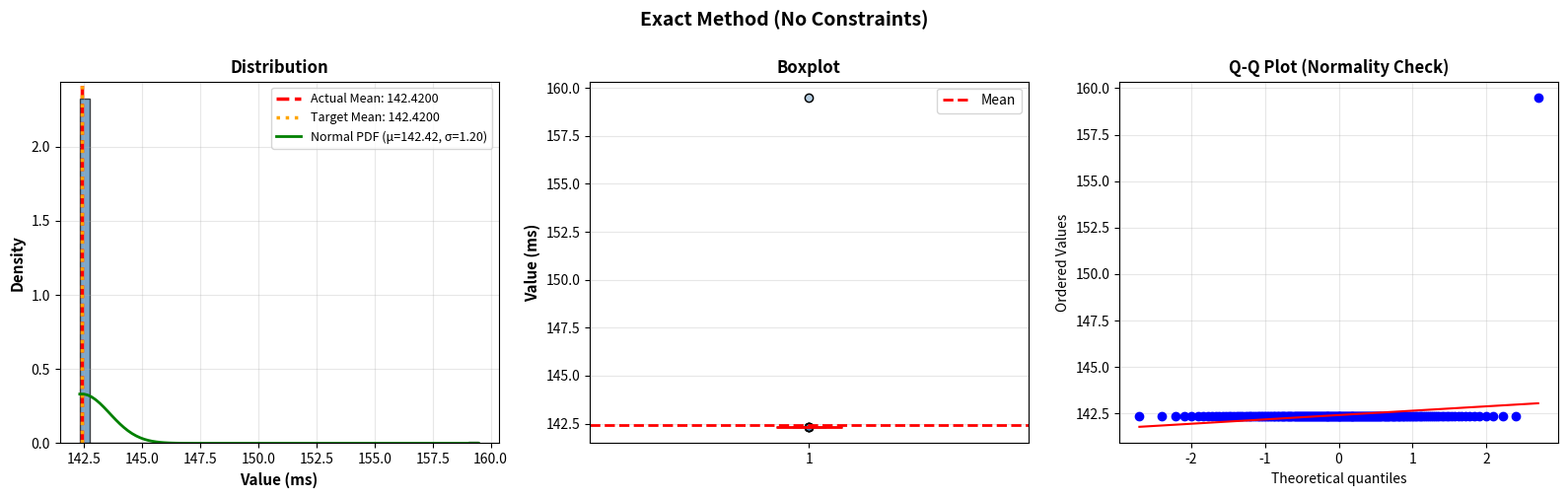

The matplotlib source for this figure:
import numpy as np
import matplotlib.pyplot as plt
import pandas as pd
import seaborn as sns
from scipy import stats


def generate_inference_times_exact(n_samples=203,
                                   mean=100.0,
                                   std=15.0,
                                   min_value=None,
                                   max_value=None,
                                   outliers_count=0,
                                   outliers_values=None,
                                   seed=42,
                                   tolerance=1e-6):
    """
    Genera esattamente n_samples con media e std PRECISE.

    Parameters:
    -----------
    n_samples : int
        Numero totale di campioni (default: 203)
    mean : float
        Media ESATTA desiderata (ms)
    std : float
        Deviazione standard ESATTA desiderata (ms)
    min_value : float, optional
        Valore minimo assoluto
    max_value : float, optional
        Valore massimo assoluto
    outliers_count : int
        Numero di outlier da inserire
    outliers_values : list, optional
        Valori esatti degli outlier (se None, vengono generati random)
    seed : int
        Seed per riproducibilità
    tolerance : float
        Tolleranza per convergenza (default: 1e-6)

    Returns:
    --------
    np.array : Array con media e std esatte
    """
    np.random.seed(seed)

    # Genera outlier se specificati
    if outliers_count > 0:
        if outliers_values is not None:
            outliers = np.array(outliers_values[:outliers_count])
        else:
            # Outlier lontani dalla media
            outliers = np.random.uniform(mean + 3 * std, mean + 5 * std, outliers_count)

        n_normal = n_samples - outliers_count
    else:
        outliers = np.array([])
        n_normal = n_samples

    # PASSO 1: Genera dati normali standard (media=0, std=1)
    data_std = np.random.randn(n_normal)

    # PASSO 2: Standardizza esattamente (media=0, std=1)
    data_std = (data_std - np.mean(data_std)) / np.std(data_std)

    # PASSO 3: Scala e shifta per ottenere media e std desiderati
    data = data_std * std + mean

    # PASSO 4: Applica limiti se specificati
    if min_value is not None or max_value is not None:
        # Clippa i valori
        data_clipped = np.clip(data, min_value, max_value)

        # CORREZIONE: Riscala per mantenere std dopo clipping
        # Calcola quanto è cambiata la std
        current_std = np.std(data_clipped)
        current_mean = np.mean(data_clipped)

        if current_std > 0:
            # Riscala per recuperare la std
            data = (data_clipped - current_mean) / current_std * std + mean
            # Ri-clippa
            data = np.clip(data, min_value, max_value)

    # PASSO 5: Aggiungi outlier
    if outliers_count > 0:
        data = np.concatenate([data, outliers])
        np.random.shuffle(data)

    # PASSO 6: CORREZIONE FINALE per garantire media e std ESATTE
    # Questo passo assicura precisione numerica
    current_mean = np.mean(data)
    current_std = np.std(data, ddof=0)  # popolazione, non campione

    # Aggiusta ogni valore proporzionalmente
    data = (data - current_mean) / current_std * std + mean

    # Verifica finale
    final_mean = np.mean(data)
    final_std = np.std(data, ddof=0)

    assert abs(final_mean - mean) < tolerance, f"Mean mismatch: {final_mean} vs {mean}"
    assert abs(final_std - std) < tolerance, f"Std mismatch: {final_std} vs {std}"

    return data


def generate_inference_times_with_constraints(n_samples=203,
                                              mean=100.0,
                                              std=15.0,
                                              min_value=50.0,
                                              max_value=150.0,
                                              outliers_count=0,
                                              outliers_range=(160, 200),
                                              seed=42,
                                              max_iterations=10000):
    """
    Versione iterativa che rispetta TUTTI i vincoli:
    - Media esatta
    - Std esatta
    - Min/Max rispettati
    - Outlier inseriti

    Usa ottimizzazione iterativa per trovare la configurazione migliore.
    """
    np.random.seed(seed)

    best_data = None
    best_error = float('inf')

    # Calcola il numero di campioni normali
    n_normal = n_samples - outliers_count

    for iteration in range(max_iterations):
        # Genera campioni base
        data = np.random.randn(n_normal)

        # Standardizza
        data = (data - np.mean(data)) / np.std(data)

        # Scala per ottenere la std desiderata
        data = data * std + mean

        # Applica limiti
        if min_value is not None:
            data = np.maximum(data, min_value)
        if max_value is not None:
            data = np.minimum(data, max_value)

        # Aggiungi outlier
        if outliers_count > 0:
            outliers = np.random.uniform(outliers_range[0], outliers_range[1], outliers_count)
            data_full = np.concatenate([data, outliers])
        else:
            data_full = data

        # Calcola statistiche
        current_mean = np.mean(data_full)
        current_std = np.std(data_full, ddof=0)

        # Calcola errore
        error = abs(current_mean - mean) + abs(current_std - std)

        # Controlla se i limiti sono rispettati
        if min_value is not None and np.min(data_full) < min_value:
            continue
        if max_value is not None and np.max(data_full) > max_value:
            continue

        # Salva se migliore
        if error < best_error:
            best_error = error
            best_data = data_full.copy()

            # Esci se abbastanza buono
            if error < 0.01:
                print(f"  ✓ Converged at iteration {iteration}")
                break

    if best_data is None:
        raise ValueError("Could not generate data with given constraints. Try relaxing min/max or reducing outliers.")

    # Shuffle
    np.random.shuffle(best_data)

    return best_data


def generate_exact_moments(n_samples=203, mean=100.0, std=15.0, seed=42):
    """
    Metodo MATEMATICO per generare esattamente media e std,
    senza limiti o outlier.

    Questo è il metodo più preciso possibile.
    """
    np.random.seed(seed)

    # Genera n-1 valori casuali
    data = np.random.randn(n_samples - 1)

    # Calcola l'ultimo valore in modo che la media sia esatta
    last_value = n_samples * mean - np.sum(data)
    data = np.append(data, last_value)

    # Ora aggiusta per ottenere la std esatta
    current_mean = np.mean(data)
    current_std = np.std(data, ddof=0)

    # Scala per std esatta
    if current_std > 0:
        data = (data - current_mean) / current_std * std + mean

    # Verifica
    assert abs(np.mean(data) - mean) < 1e-10
    assert abs(np.std(data, ddof=0) - std) < 1e-10

    return data


def visualize_generated_data(data, title="Generated Data", target_mean=None, target_std=None):
    """Visualizza con verifica di media e std"""
    fig, axes = plt.subplots(1, 3, figsize=(16, 5))

    actual_mean = np.mean(data)
    actual_std = np.std(data, ddof=0)

    # Histogram
    axes[0].hist(data, bins=40, alpha=0.7, color='steelblue', edgecolor='black', density=True)
    axes[0].axvline(actual_mean, color='red', linestyle='--', linewidth=2.5,
                    label=f'Actual Mean: {actual_mean:.4f}')
    if target_mean is not None:
        axes[0].axvline(target_mean, color='orange', linestyle=':', linewidth=2.5,
                        label=f'Target Mean: {target_mean:.4f}')

    # Overlay normal distribution
    x = np.linspace(data.min(), data.max(), 100)
    axes[0].plot(x, stats.norm.pdf(x, actual_mean, actual_std),
                 'g-', linewidth=2, label=f'Normal PDF (μ={actual_mean:.2f}, σ={actual_std:.2f})')

    axes[0].set_xlabel('Value (ms)', fontsize=11, fontweight='bold')
    axes[0].set_ylabel('Density', fontsize=11, fontweight='bold')
    axes[0].set_title('Distribution', fontsize=12, fontweight='bold')
    axes[0].legend(fontsize=9)
    axes[0].grid(alpha=0.3)

    # Boxplot
    bp = axes[1].boxplot(data, vert=True, patch_artist=True,
                         boxprops=dict(facecolor='lightblue', alpha=0.7),
                         medianprops=dict(color='red', linewidth=2))
    axes[1].scatter([1] * len(data), data, alpha=0.4, color='steelblue', s=30, edgecolors='black', linewidth=0.5)
    axes[1].axhline(actual_mean, color='red', linestyle='--', linewidth=2, label='Mean')
    axes[1].set_ylabel('Value (ms)', fontsize=11, fontweight='bold')
    axes[1].set_title('Boxplot', fontsize=12, fontweight='bold')
    axes[1].legend()
    axes[1].grid(alpha=0.3, axis='y')

    # Q-Q plot
    stats.probplot(data, dist="norm", plot=axes[2])
    axes[2].set_title('Q-Q Plot (Normality Check)', fontsize=12, fontweight='bold')
    axes[2].grid(alpha=0.3)

    plt.suptitle(title, fontsize=14, fontweight='bold', y=1.00)
    plt.tight_layout()
    plt.show()

    # Stampa statistiche dettagliate
    print(f"\n{'=' * 70}")
    print(f"📊 STATISTICS: {title}")
    print(f"{'=' * 70}")
    print(f"  N samples:        {len(data)}")
    print(f"  Mean:             {actual_mean:.10f} ms")
    if target_mean is not None:
        error_mean = abs(actual_mean - target_mean)
        print(f"  Target Mean:      {target_mean:.10f} ms")
        print(f"  Mean Error:       {error_mean:.2e} {'✓' if error_mean < 1e-6 else '✗'}")

    print(f"  Std (population): {actual_std:.10f} ms")
    if target_std is not None:
        error_std = abs(actual_std - target_std)
        print(f"  Target Std:       {target_std:.10f} ms")
        print(f"  Std Error:        {error_std:.2e} {'✓' if error_std < 1e-6 else '✗'}")

    print(f"  Std (sample):     {np.std(data, ddof=1):.10f} ms")
    print(f"  Min:              {np.min(data):.4f} ms")
    print(f"  Max:              {np.max(data):.4f} ms")
    print(f"  Median:           {np.median(data):.4f} ms")
    print(f"  Q1 (25%):         {np.percentile(data, 25):.4f} ms")
    print(f"  Q3 (75%):         {np.percentile(data, 75):.4f} ms")
    print(f"  IQR:              {np.percentile(data, 75) - np.percentile(data, 25):.4f} ms")
    print(f"  Skewness:         {stats.skew(data):.4f}")
    print(f"  Kurtosis:         {stats.kurtosis(data):.4f}")
    print(f"{'=' * 70}\n")


# ============================================
# ESEMPI DI UTILIZZO
# ============================================

if __name__ == "__main__":
    print("\n" + "🎯 METODO 1: Generazione ESATTA (senza limiti)")
    print("=" * 70)
    data1 = generate_exact_moments(
        n_samples=203,
        mean=142.42,
        std=1.2,
        seed=42
    )
    visualize_generated_data(data1, "Exact Method (No Constraints)",
                             target_mean=142.42, target_std=1.2)


    df = pd.DataFrame(data1)
    df.to_csv('exact_synthetic_times.csv', index=False)
    print("\n💾 Data saved to: exact_synthetic_times.csv")
